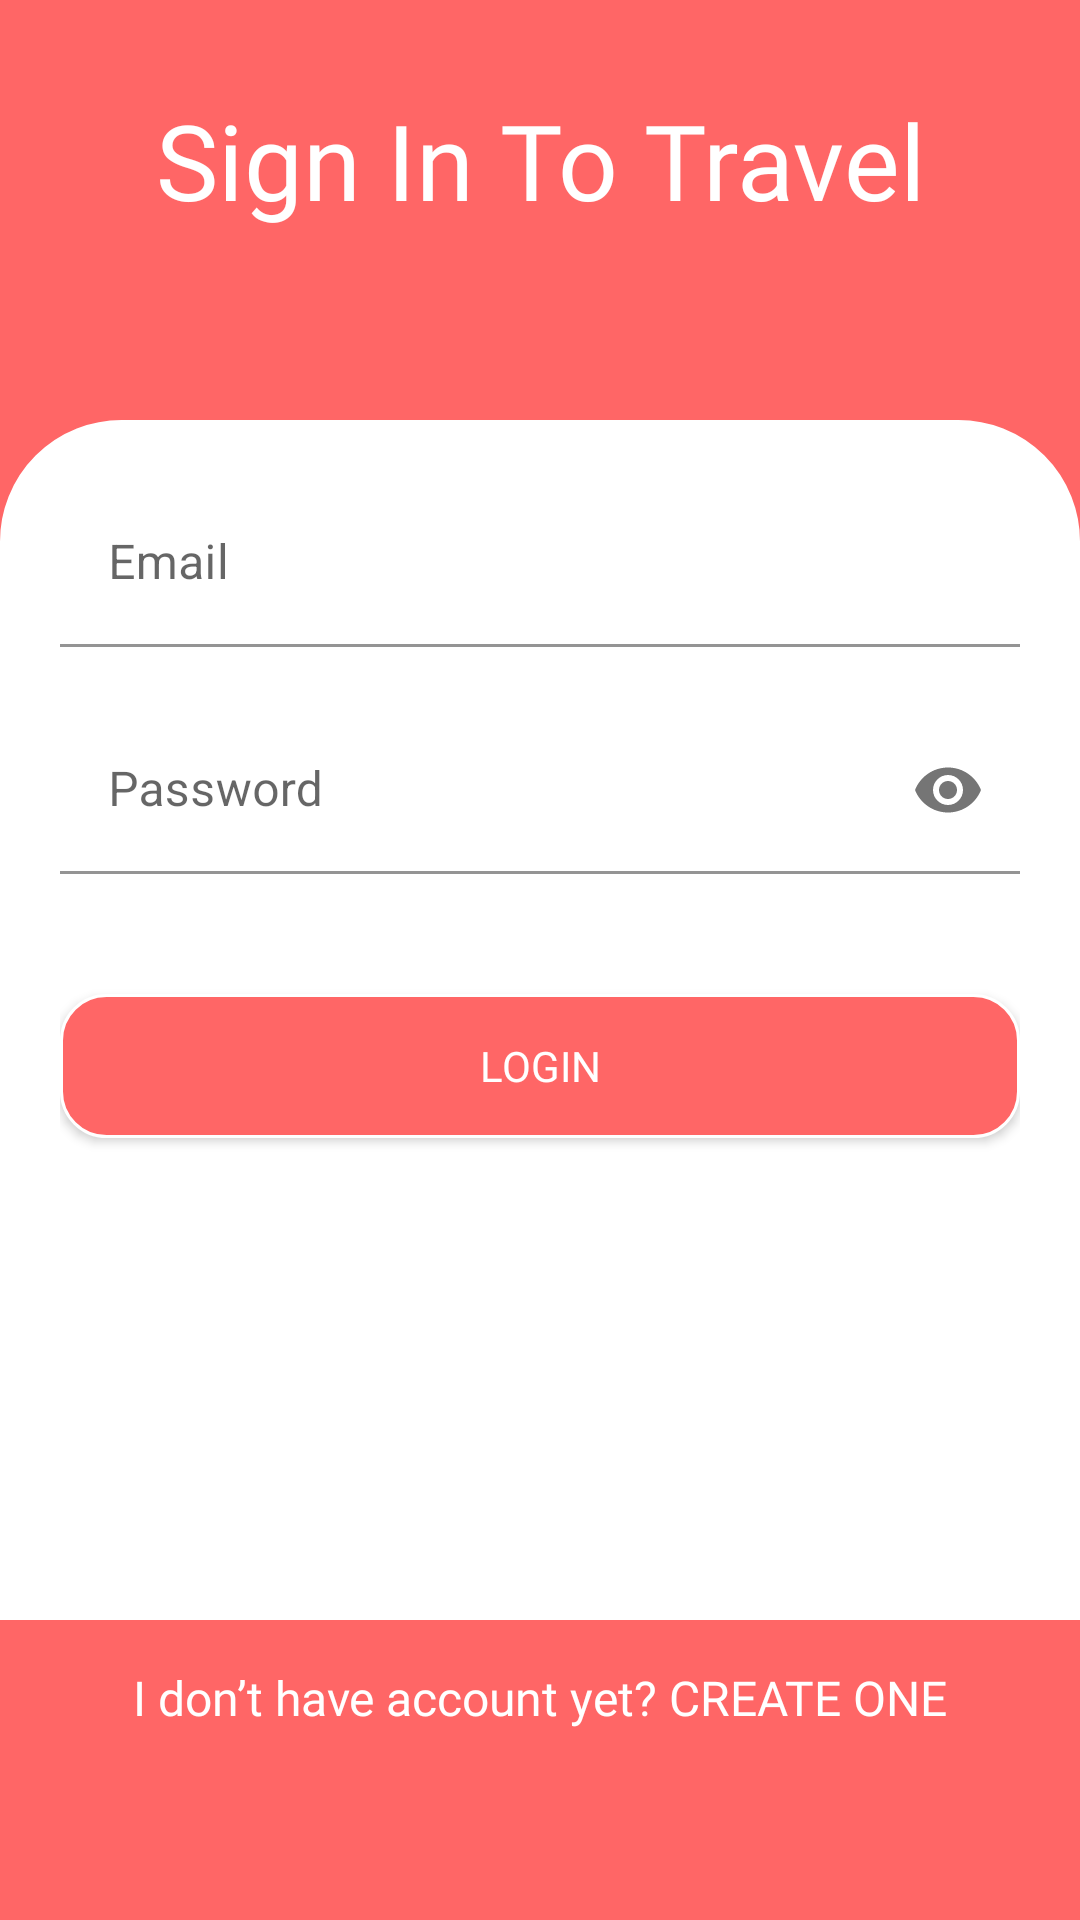

Produce the Android XML layout that renders to this screen, including the resource entries it uses.
<!-- AndroidManifest.xml: application theme Theme.TravelAgency -->
<!-- res/layout/activity_login.xml -->
<?xml version="1.0" encoding="utf-8"?>
<RelativeLayout xmlns:android="http://schemas.android.com/apk/res/android"
    xmlns:app="http://schemas.android.com/apk/res-auto"
    xmlns:tools="http://schemas.android.com/tools"
    android:id="@+id/nestedScrollView"
    android:layout_width="match_parent"
    android:layout_height="match_parent"
    android:background="@color/colorBackground"
    android:paddingBottom="20dp"
    android:paddingTop="20dp"
    tools:context=".activities.LoginActivity">

    <TextView
        android:id="@+id/header_title"
        android:layout_width="fill_parent"
        android:layout_height="wrap_content"
        android:layout_marginTop="10dp"
        android:gravity="center"
        android:text="@string/signHeader"
        android:textColor="#FFFFFF"
        android:textSize="35dp"
        app:fontFamily="@font/montserrat" />

    <LinearLayout
        android:layout_width="match_parent"
        android:layout_height="400dp"
        android:layout_marginTop="120dp"
        android:background="@drawable/radius"
        android:orientation="vertical"
        android:paddingLeft="20dp"
        android:paddingRight="20dp">


        <com.google.android.material.textfield.TextInputLayout
            android:id="@+id/textInputLayoutEmail"
            android:layout_width="match_parent"
            android:layout_height="wrap_content"
            android:layout_marginTop="20dp">

            <EditText
                android:id="@+id/textInputEditTextEmail"
                android:layout_width="match_parent"
                android:layout_height="wrap_content"
                android:backgroundTint="@color/colorAccent"
                android:hint="@string/hint_email"
                android:inputType="textEmailAddress"
                android:maxLines="1"
                android:textColor="#000000"
                tools:ignore="SpeakableTextPresentCheck" />
        </com.google.android.material.textfield.TextInputLayout>

        <com.google.android.material.textfield.TextInputLayout
            android:id="@+id/textInputLayoutPassword"
            android:layout_width="match_parent"
            android:layout_height="wrap_content"
            android:layout_marginTop="20dp"
            app:passwordToggleEnabled="true">

            <EditText
                android:id="@+id/textInputEditTextPassword"
                android:layout_width="match_parent"
                android:layout_height="wrap_content"
                android:backgroundTint="@color/colorAccent"
                android:hint="@string/hint_password"
                android:inputType="textPassword"
                android:maxLines="1"
                android:textColor="#000000"
                tools:ignore="SpeakableTextPresentCheck" />
        </com.google.android.material.textfield.TextInputLayout>

        <androidx.appcompat.widget.AppCompatButton
            android:id="@+id/appCompatButtonLogin"
            android:layout_width="match_parent"
            android:layout_height="wrap_content"
            android:layout_marginTop="40dp"
            android:background="@drawable/buttonradius"
            android:fontFamily="@font/montserrat"
            android:text="@string/login"
            android:textColor="#FFFFFF" />


    </LinearLayout>

    <androidx.appcompat.widget.AppCompatTextView
        android:id="@+id/noAccount"
        android:layout_width="fill_parent"
        android:layout_height="wrap_content"
        android:layout_marginTop="535dp"
        android:gravity="center"
        android:text="@string/text_not_member"
        android:textColor="#fff"
        android:textSize="16dp"
        android:fontFamily="@font/montserrat"/>
</RelativeLayout>
<!-- resources referenced by this layout -->
<resources>
  <color name="colorAccent">#FFFFFF</color>
  <color name="colorBackground">#FF6666</color>
  <!-- drawable buttonradius (drawable) -->
  <?xml version="1.0" encoding="utf-8"?>
  <shape xmlns:android="http://schemas.android.com/apk/res/android"
      android:shape="rectangle">
      <corners android:radius="15dp" />
      <solid android:color="#FF6666" />
      <stroke
          android:width="1dip"
          android:color="#fff" />
  
  </shape>
  <!-- drawable radius (drawable) -->
  <?xml version="1.0" encoding="utf-8"?>
  <shape xmlns:android="http://schemas.android.com/apk/res/android"
      android:shape="rectangle">
      <corners android:radius="40dp"
          android:bottomLeftRadius="0dp"
          android:bottomRightRadius="0dp"/>
      <solid android:color="@android:color/white" />
      <stroke
          android:width="1dip"
          android:color="#fff" />
  
  </shape>
  <string name="hint_email">Email</string>
  <string name="hint_password">Password</string>
  <string name="login">Login</string>
  <string name="signHeader">Sign In To Travel</string>
  <string name="text_not_member">I don’t have account yet? <span style="color: #000">CREATE ONE</span></string>
  <style name="Theme.TravelAgency" parent="Theme.MaterialComponents.DayNight.DarkActionBar">
          
          <item name="colorPrimary">@color/colorBackground</item>
          <item name="colorPrimaryVariant">@color/colorBackground</item>
          <item name="colorOnPrimary">@color/colorAccent</item>
          
          <item name="colorSecondary">@color/colorAccent</item>
          <item name="colorSecondaryVariant">@color/colorAccent</item>
          <item name="colorOnSecondary">@color/colorAccent</item>
          
          <item name="android:statusBarColor" tools:targetApi="l">?attr/colorPrimaryVariant</item>
          
      </style>
</resources>
